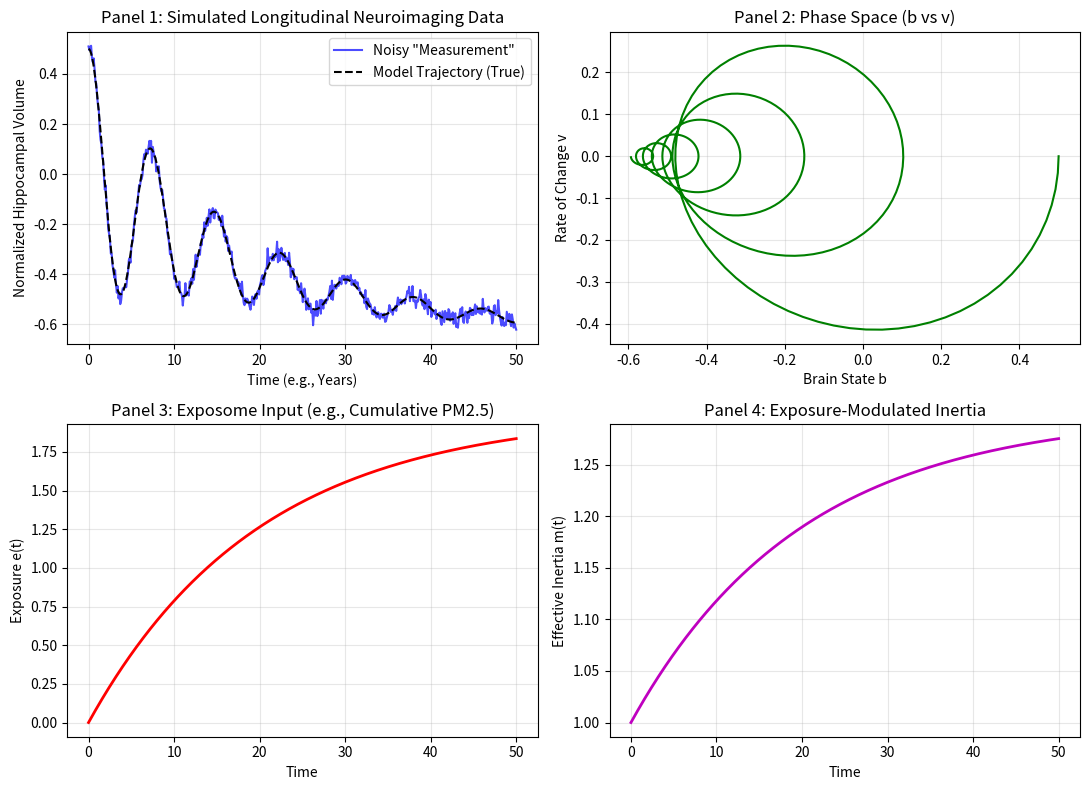

Here is the Python script that generated this plot:
import numpy as np
from scipy.integrate import solve_ivp
import matplotlib.pyplot as plt

# ---- MODEL PARAMETERS ----
# Brain System
m0 = 1.0      # Baseline neural inertia (e.g., metabolic capacity)
k = 0.8       # Homeostatic restoring force (brain resilience)
gamma = 0.15  # Dissipation (metabolic cost, entropy)

# Exposure Coupling
alpha = 0.15  # Sensitivity of inertia to exposure (weaker, more stable)
lam = 0.25    # Direct forcing strength of exposure on brain state

# Exposome Trajectory (Chronic stressor)
A = 2.0       # Max exposure level
tau = 20.0    # Exposure accumulation timescale

def exposome(t):
    """Returns exposure level e(t) and its time derivative e_dot(t)."""
    e = A * (1 - np.exp(-t / tau))
    e_dot = (A / tau) * np.exp(-t / tau)
    return e, e_dot

def brain_exposome_ode(t, x):
    """
    ODE derived from a Lagrangian framework.
    States: x = [b, v] where b = brain state, v = db/dt.
    """
    b, v = x
    e, e_dot = exposome(t)
    m = m0 * (1 + alpha * e)  # Exposure-modulated inertia

    # Euler-Lagrange type equation with dissipation
    dv = -(1/m) * (m0 * alpha * e_dot * v + gamma * v + k * b + lam * e)
    db = v
    return [db, dv]

# ---- SIMULATION ----
t_span = (0, 50)
t_eval = np.linspace(*t_span, 500)
x0 = [0.5, 0.0]  # Initial state

sol = solve_ivp(brain_exposome_ode, t_span, x0, t_eval=t_eval, method='RK45', rtol=1e-8)

# ---- CRITICAL STEP: Define a Real-World Neuroimaging Phenotype ----
# Let's assume the abstract brain state 'b' represents normalized hippocampal volume.
# A healthy young baseline (b=0.5) degrades towards 0 with age/disease.
# We create a simulated "measured" phenotype with some observation noise.
np.random.seed(42)  # For reproducibility
measurement_noise = 0.02
simulated_hippocampal_volume = sol.y[0] + np.random.randn(len(sol.t)) * measurement_noise

# ---- VISUALIZATION ----
fig, axes = plt.subplots(2, 2, figsize=(11, 8))

# Panel 1: Simulated Neuroimaging Phenotype
axes[0, 0].plot(sol.t, simulated_hippocampal_volume, 'b-', alpha=0.7, label='Noisy "Measurement"')
axes[0, 0].plot(sol.t, sol.y[0], 'k--', linewidth=1.5, label='Model Trajectory (True)')
axes[0, 0].set_xlabel('Time (e.g., Years)')
axes[0, 0].set_ylabel('Normalized Hippocampal Volume')
axes[0, 0].set_title('Panel 1: Simulated Longitudinal Neuroimaging Data')
axes[0, 0].legend()
axes[0, 0].grid(True, alpha=0.3)

# Panel 2: Phase Portrait
axes[0, 1].plot(sol.y[0], sol.y[1], 'g-')
axes[0, 1].set_xlabel('Brain State b')
axes[0, 1].set_ylabel('Rate of Change v')
axes[0, 1].set_title('Panel 2: Phase Space (b vs v)')
axes[0, 1].grid(True, alpha=0.3)

# Panel 3: CORRECTED - Exposome Input
# >>> THE FIX: Calculate exposure values using the defined function <<<
e_vals = np.array([exposome(t)[0] for t in sol.t])  # Get just e(t), not e_dot
axes[1, 0].plot(sol.t, e_vals, 'r-', linewidth=2)
axes[1, 0].set_xlabel('Time')
axes[1, 0].set_ylabel('Exposure e(t)')
axes[1, 0].set_title('Panel 3: Exposome Input (e.g., Cumulative PM2.5)')
axes[1, 0].grid(True, alpha=0.3)

# Panel 4: Effective Inertia
m_vals = m0 * (1 + alpha * e_vals)
axes[1, 1].plot(sol.t, m_vals, 'm-', linewidth=2)
axes[1, 1].set_xlabel('Time')
axes[1, 1].set_ylabel('Effective Inertia m(t)')
axes[1, 1].set_title('Panel 4: Exposure-Modulated Inertia')
axes[1, 1].grid(True, alpha=0.3)

plt.tight_layout()
plt.show()

# ---- Quantitative Output ----
# Calculate the "Brain Age Gap": deviation from the starting healthy state.
initial_volume = simulated_hippocampal_volume[0]
final_volume = simulated_hippocampal_volume[-1]
volume_loss = initial_volume - final_volume
volume_loss_percent = (volume_loss / initial_volume) * 100

print("=== SIMULATION RESULTS ===")
print(f"Initial 'Hippocampal Volume': {initial_volume:.3f}")
print(f"Final 'Hippocampal Volume':   {final_volume:.3f}")
print(f"Absolute Volume Loss:         {volume_loss:.3f}")
print(f"Percentage Volume Loss:       {volume_loss_percent:.2f}%")
print("\nInterpretation: This simulates how a chronic exposure (Panel 3) could")
print("drive measurable brain atrophy (Panel 1) via dynamic equations.")
